Run: headless pygame with SDL's dummy video driver; simulated clock (each Clock.tick advances the game by its frame time, no real sleeping); random seed 0; keys injected as events and as key.get_pressed() state; no mouse input.
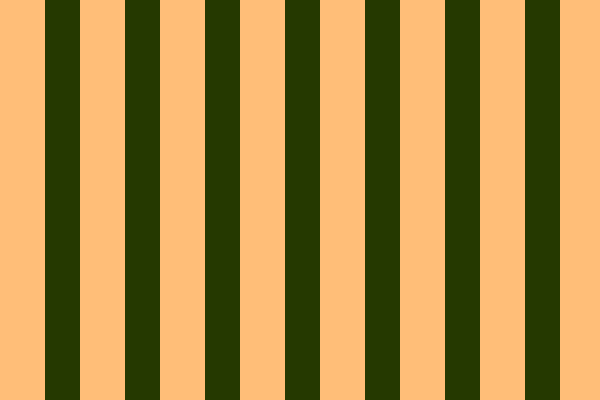
Frame 1 of 4 · flips 1–60 · no input
Frame 2 of 4 · flips 61–180 · tapped SPACE, RETURN · held RIGHT (→), D · screen unchanged from frame 1, image omitted
Frame 3 of 4 · flips 181–300 · held DOWN (↓), S · screen unchanged from frame 2, image omitted
Frame 4 of 4 · flips 301–420 · held LEFT (←), A, UP (↑), W · screen unchanged from frame 3, image omitted

The pygame program that drew these frames:

import pygame

pygame.init()

stripe1=(255,238,169)
#light yellow
stripe2=((255,190,120))
#light orange
stripe3=(255,125,41)
#orange
stripe4=(37,57,0)
#brown
width=600
height=400
screen = pygame.display.set_mode((600, 400))
pygame.display.set_caption("Pygame Test Window")
stripe_width=45
gap=80

screen.fill(stripe4)

for x in range(0, width, gap):
    pygame.draw.rect(screen, stripe2, (x,0, stripe_width, height))




running = True
while running:
    for event in pygame.event.get():
        if event.type == pygame.QUIT:
            running = False
    screen.blit(screen, (0, 0))
    pygame.display.update()
pygame.quit()
